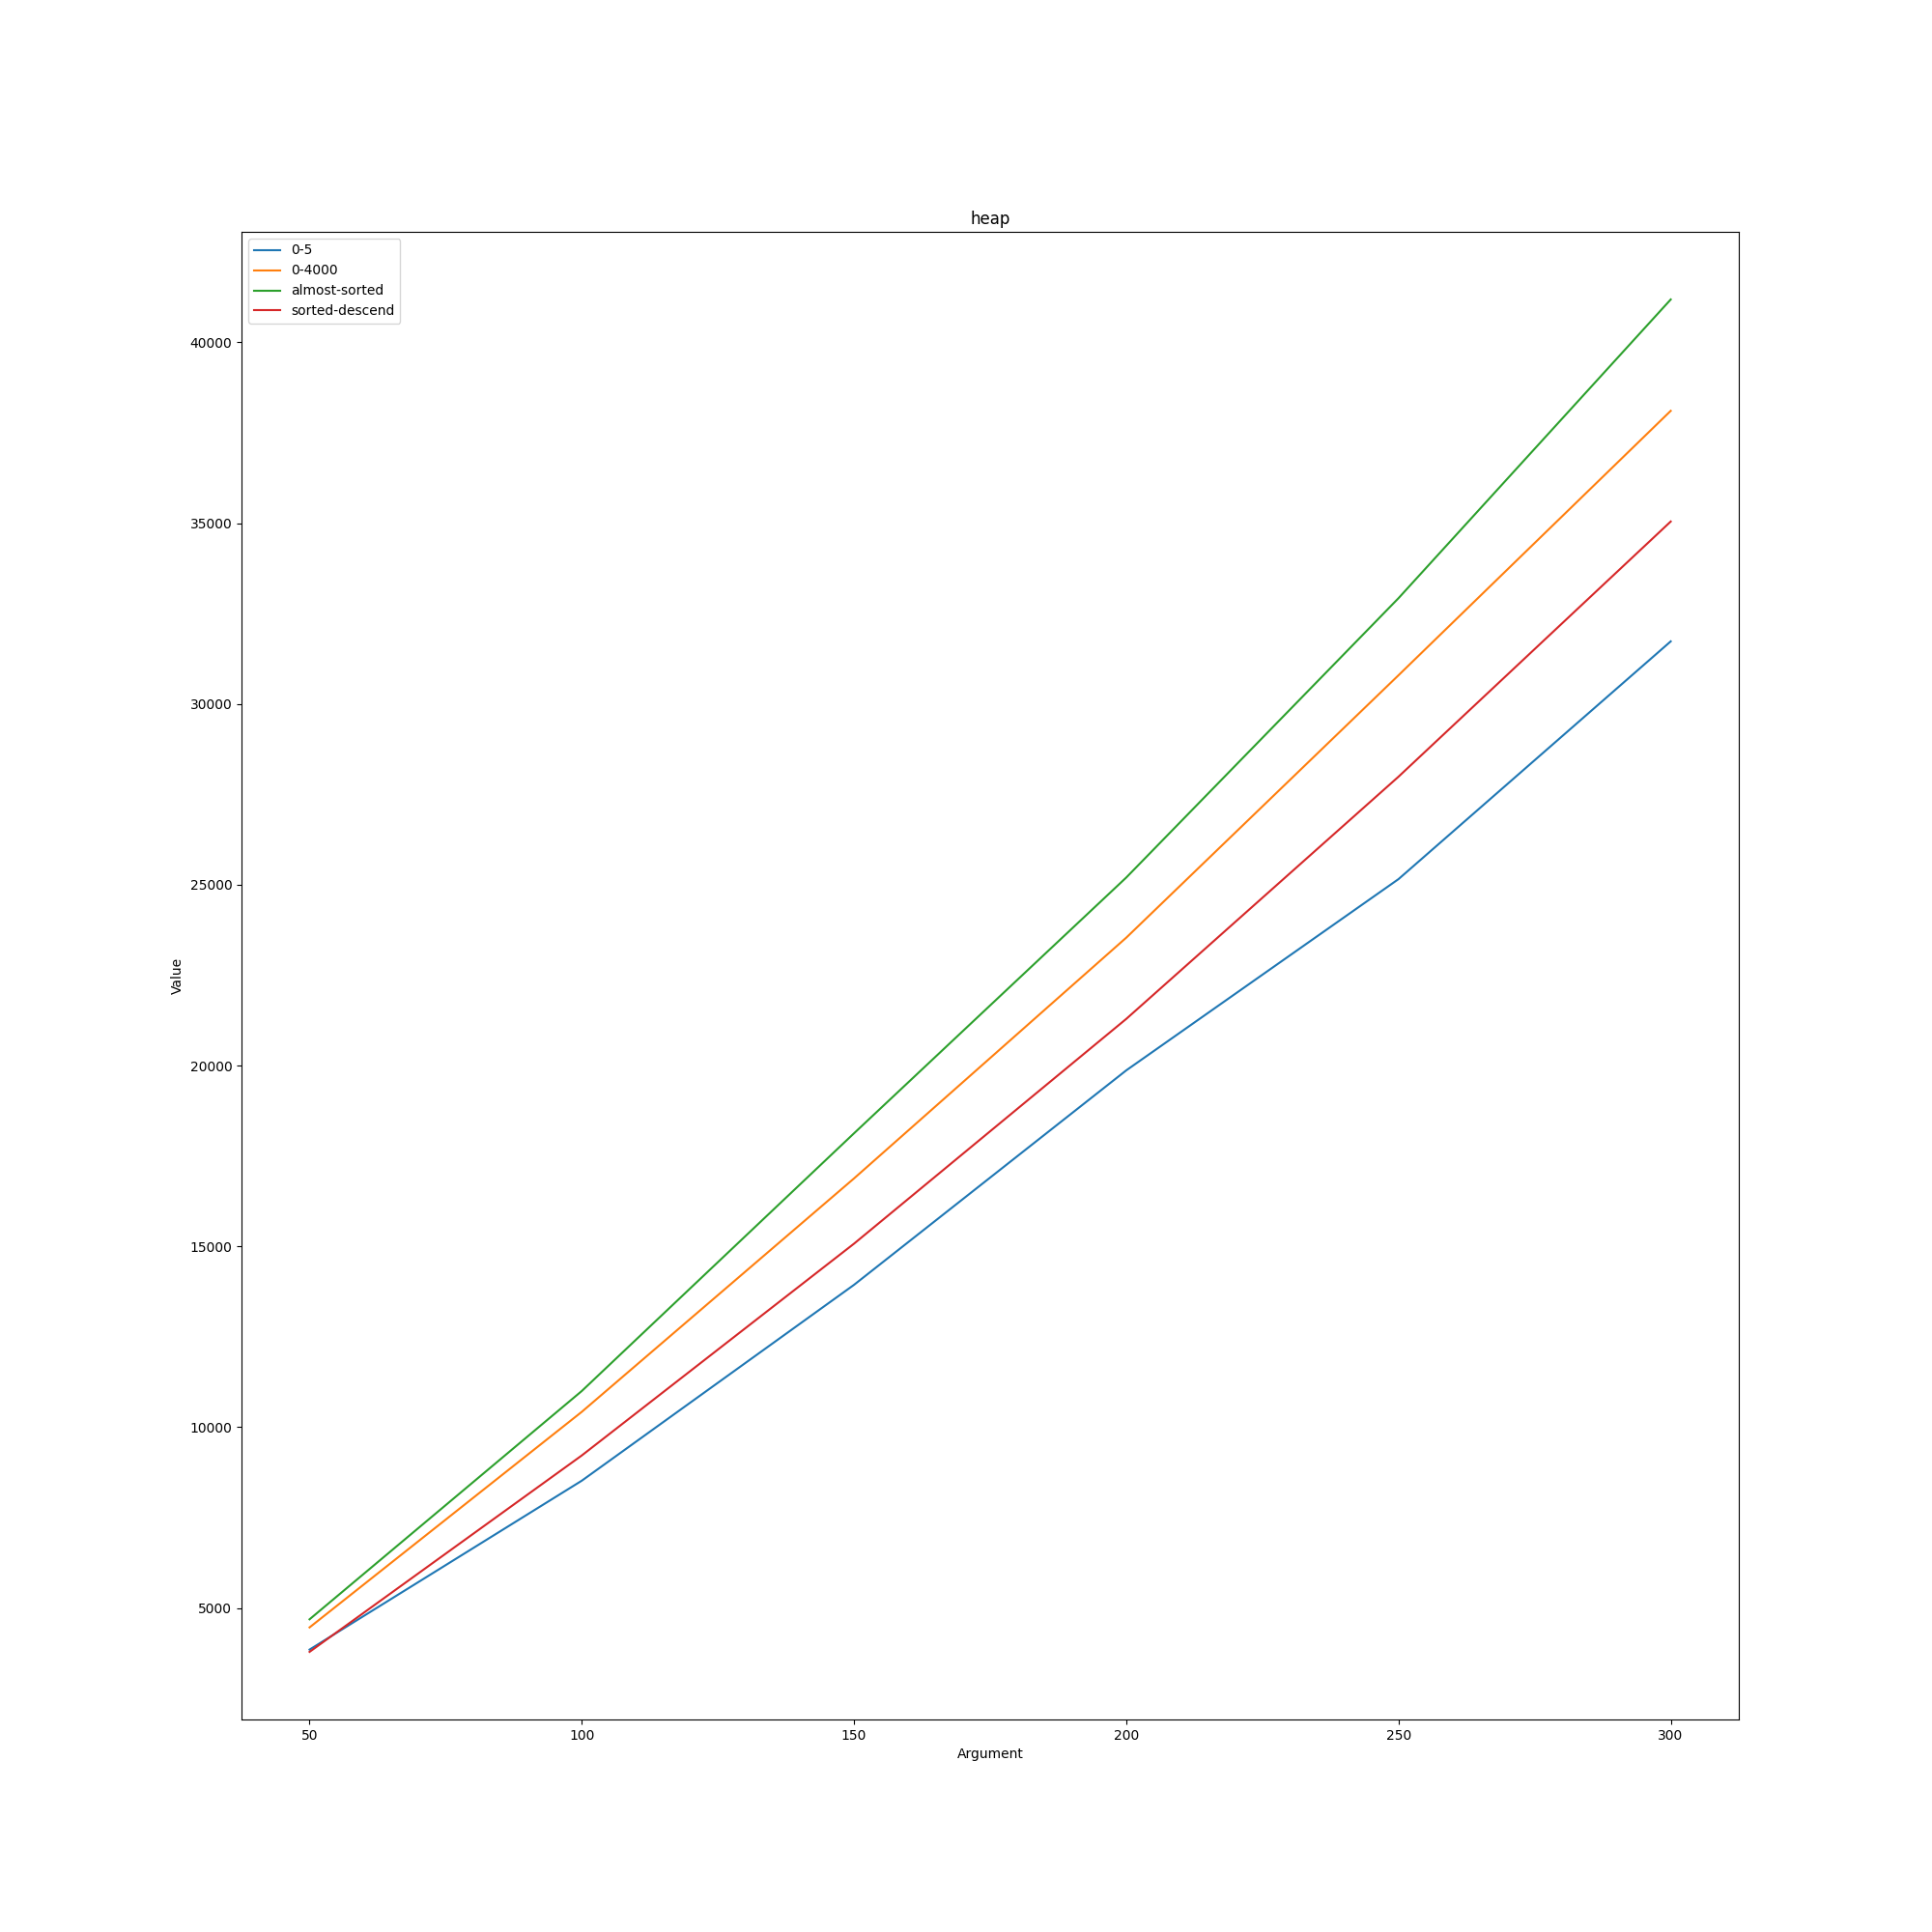

Data behind this chart, as committed beside it:
heap; ; ; ; 
; 0-5; 0-4000; almost-sorted; sorted-descend
50; 3852; 4465; 4689; 3789
100; 8522; 10426; 11002; 9220
150; 13938; 16880; 18128; 15076
200; 19868; 23537; 25200; 21291
250; 25156; 30793; 32924; 27988
300; 31730; 38105; 41184; 35044
